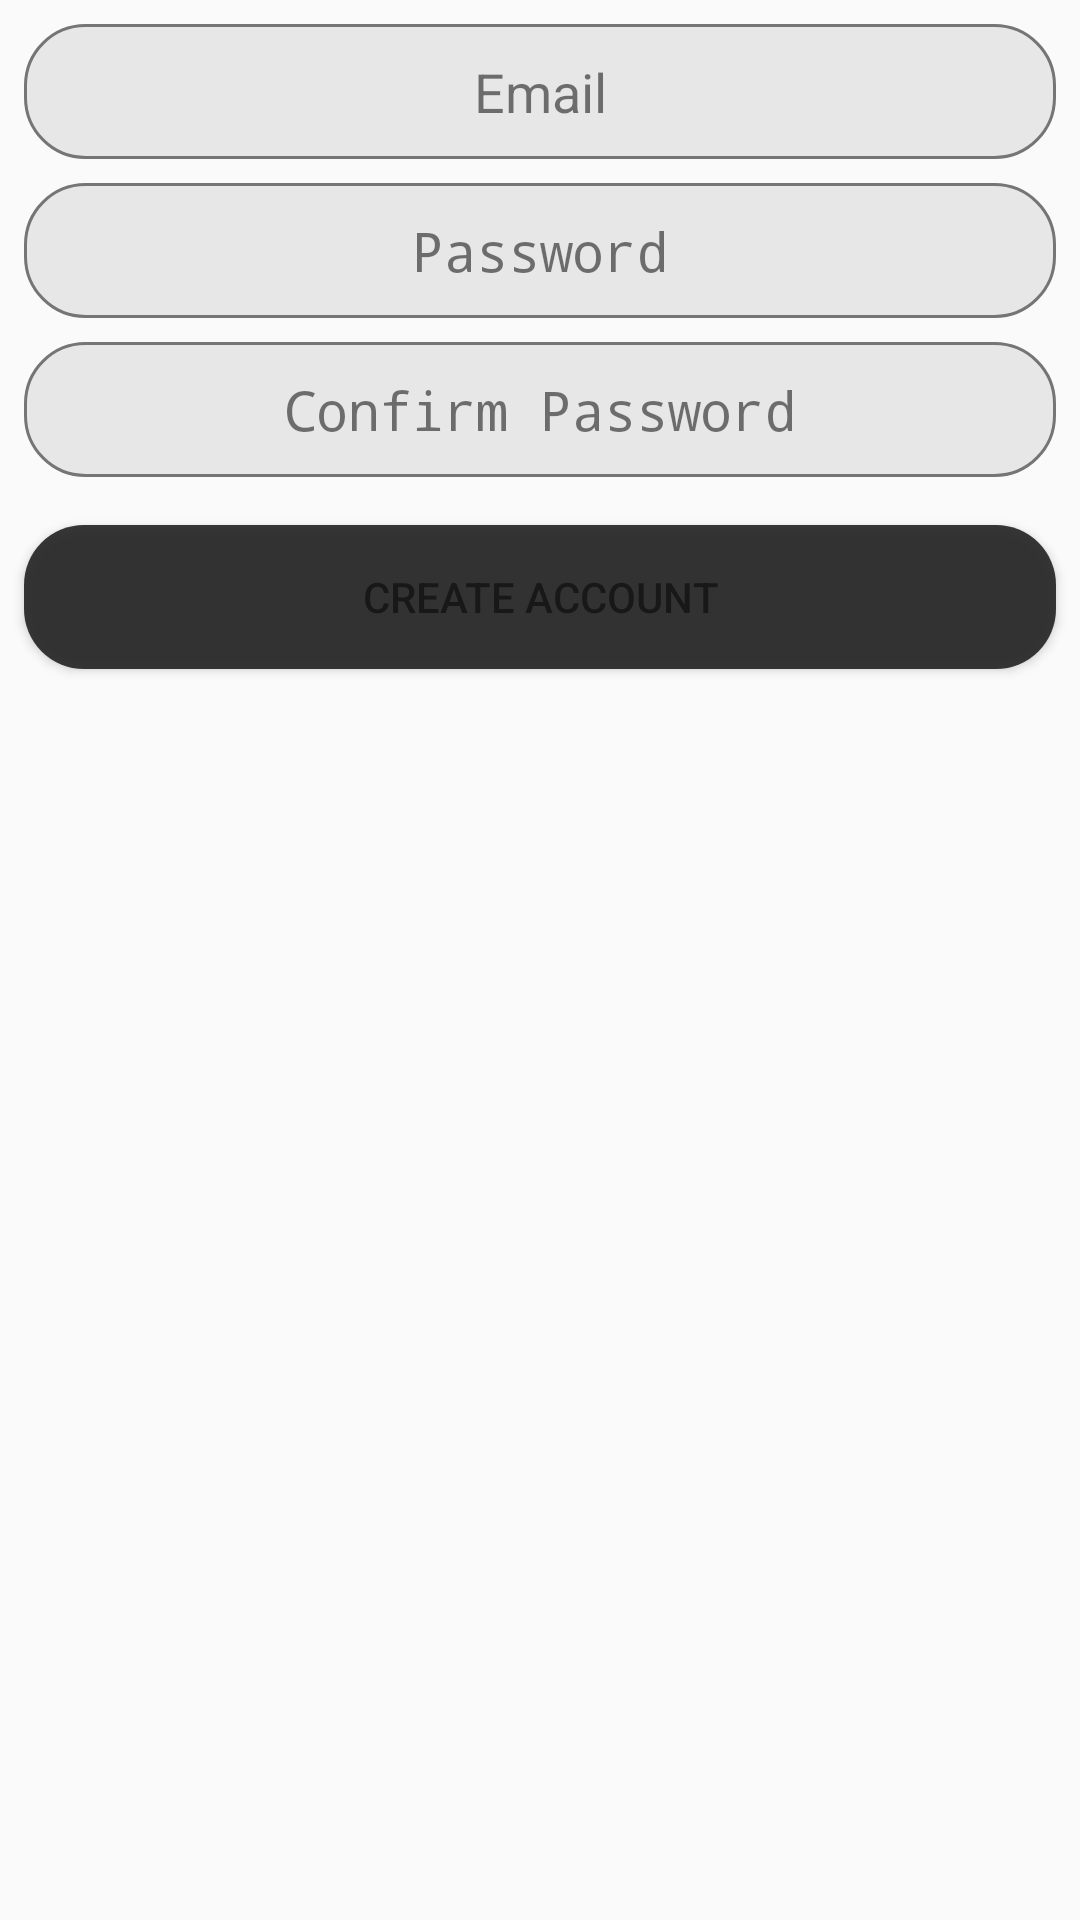

Reconstruct the res/layout file that produces this screen, plus the resources it refers to.
<!-- AndroidManifest.xml: application theme AppTheme -->
<!-- res/layout/fragment_create_account.xml -->
<?xml version="1.0" encoding="utf-8"?>
<androidx.constraintlayout.widget.ConstraintLayout xmlns:android="http://schemas.android.com/apk/res/android"
    xmlns:app="http://schemas.android.com/apk/res-auto"
    xmlns:tools="http://schemas.android.com/tools"
    android:layout_width="match_parent"
    android:layout_height="match_parent"
    android:fillViewport="true"
    tools:context=".fragment.CreateAccountFragment">


    <EditText
        android:id="@+id/email"
        android:layout_width="match_parent"
        android:layout_height="45dp"
        android:layout_marginStart="8dp"
        android:layout_marginLeft="8dp"
        android:layout_marginTop="8dp"
        android:layout_marginEnd="8dp"
        android:layout_marginRight="8dp"
        android:alpha="0.9"
        android:background="@drawable/edit_text_custom"
        android:ems="10"
        android:hint="@string/email"
        android:importantForAutofill="no"
        android:inputType="textEmailAddress"
        android:textAlignment="center"
        app:layout_constraintEnd_toEndOf="parent"
        app:layout_constraintStart_toStartOf="parent"
        app:layout_constraintTop_toTopOf="parent" />

    <EditText
        android:id="@+id/password"
        android:layout_width="match_parent"
        android:layout_height="45dp"
        android:layout_marginStart="8dp"
        android:layout_marginLeft="8dp"
        android:layout_marginTop="8dp"
        android:layout_marginEnd="8dp"
        android:layout_marginRight="8dp"
        android:alpha="0.9"
        android:background="@drawable/edit_text_custom"
        android:ems="10"
        android:hint="@string/password"
        android:importantForAutofill="no"
        android:inputType="textPassword"
        android:textAlignment="center"
        app:layout_constraintEnd_toEndOf="parent"
        app:layout_constraintStart_toStartOf="parent"
        app:layout_constraintTop_toBottomOf="@+id/email" />

    <EditText
        android:id="@+id/confirm_password"
        android:layout_width="match_parent"
        android:layout_height="45dp"
        android:layout_marginStart="8dp"
        android:layout_marginLeft="8dp"
        android:layout_marginTop="8dp"
        android:layout_marginEnd="8dp"
        android:layout_marginRight="8dp"
        android:alpha="0.9"
        android:background="@drawable/edit_text_custom"
        android:ems="10"
        android:hint="@string/confirm_password"
        android:importantForAutofill="no"
        android:inputType="textPassword"
        android:textAlignment="center"
        app:layout_constraintEnd_toEndOf="parent"
        app:layout_constraintHorizontal_bias="0.0"
        app:layout_constraintStart_toStartOf="parent"
        app:layout_constraintTop_toBottomOf="@+id/password" />

    <Button
        android:id="@+id/button_create_account"
        android:layout_width="match_parent"
        android:layout_height="wrap_content"
        android:layout_marginStart="8dp"
        android:layout_marginLeft="8dp"
        android:layout_marginTop="16dp"
        android:layout_marginEnd="8dp"
        android:layout_marginRight="8dp"
        android:alpha="0.9"
        android:background="@drawable/button_custom"
        android:text="@string/create_account"
        android:textColor="@color/colorTextLight"
        app:layout_constraintEnd_toEndOf="parent"
        app:layout_constraintStart_toStartOf="parent"
        app:layout_constraintTop_toBottomOf="@+id/confirm_password" />

</androidx.constraintlayout.widget.ConstraintLayout>
<!-- resources referenced by this layout -->
<resources>
  <!-- drawable button_custom (drawable) -->
  <?xml version="1.0" encoding="utf-8"?>
  <shape xmlns:android="http://schemas.android.com/apk/res/android"
      android:padding="10dp"
      android:shape="rectangle" >
  
      <solid android:color="#222222"/>
  
  
      <corners
          android:bottomLeftRadius="20dp"
          android:bottomRightRadius="20dp"
          android:topLeftRadius="20dp"
          android:topRightRadius="20dp" />
  
  </shape>
  <!-- drawable edit_text_custom (drawable) -->
  <?xml version="1.0" encoding="utf-8"?>
  <shape xmlns:android="http://schemas.android.com/apk/res/android"
      android:padding="10dp"
      android:shape="rectangle" >
  
      <solid android:color="#e5e5e5" />
  
      <stroke
          android:width="1dp"
          android:color="#666666" />
  
      <corners
          android:bottomLeftRadius="20dp"
          android:bottomRightRadius="20dp"
          android:topLeftRadius="20dp"
          android:topRightRadius="20dp" />
  </shape>
  <string name="confirm_password">Confirm Password</string>
  <string name="create_account">Create Account</string>
  <string name="email">Email</string>
  <string name="password">Password</string>
  <style name="AppTheme" parent="Theme.AppCompat.Light.DarkActionBar">
          
          <item name="colorPrimary">@color/colorPrimary</item>
          <item name="colorPrimaryDark">@color/colorPrimaryDark</item>
          <item name="colorAccent">@color/colorAccent</item>
      </style>
  <color name="colorPrimary">#008577</color>
  <color name="colorPrimaryDark">#00574B</color>
  <color name="colorAccent">#D81B60</color>
</resources>
